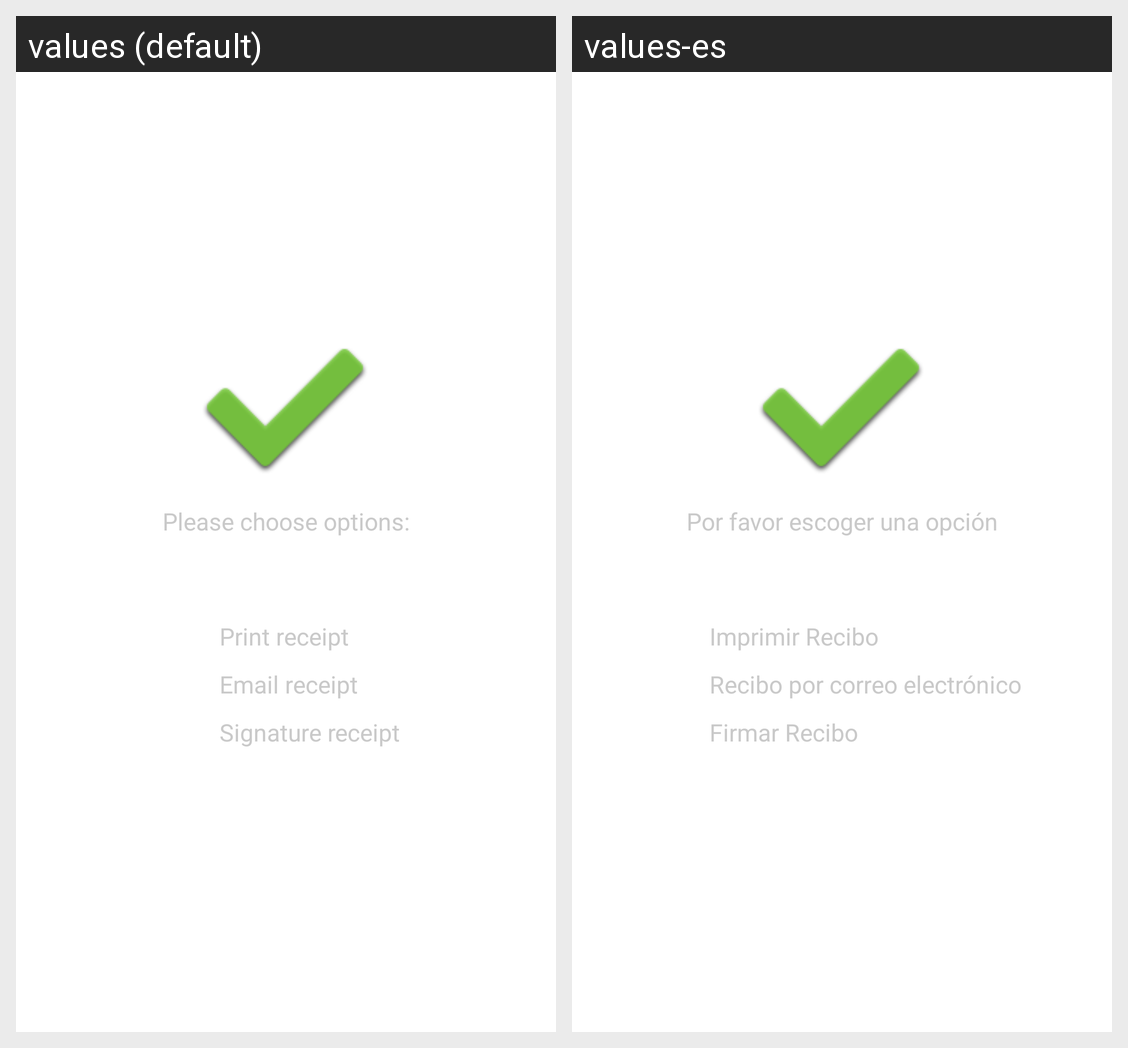

This grid shows one Android layout under two languages. Give, for every string resource on the screen, its name, the default text and each shown locale's text.
Android screen res/layout/payment_complete.xml rendered under 2 locales, left to right: values (default), values-es. Device: Nexus 5 (rendered at 1080×1920; each locale shown at half size, 540×960, under a caption strip naming it); theme AppTheme.
Strings drawn on this screen, with the default value and each locale's value (text and hints the layout hard-codes, and strings that could not be matched under every locale, appear in the picture but are not listed):

receipt_message
  values: Please choose options:
  values-es: Por favor escoger una opción

chkbx_print
  values: Print receipt
  values-es: Imprimir Recibo

chkbx_email
  values: Email receipt
  values-es: Recibo por correo electrónico

chkbx_sign_print
  values: Signature receipt
  values-es: Firmar Recibo
